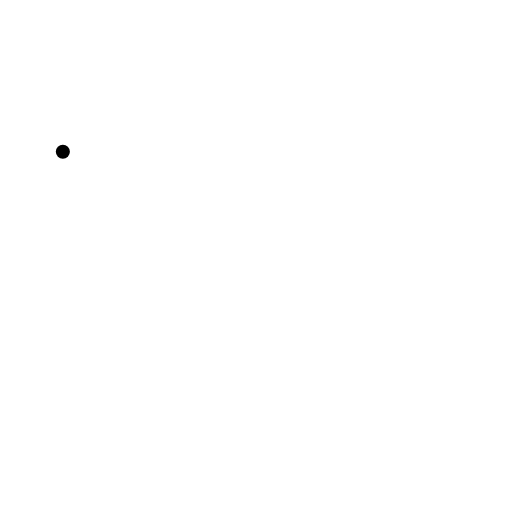
t = 0.00 s
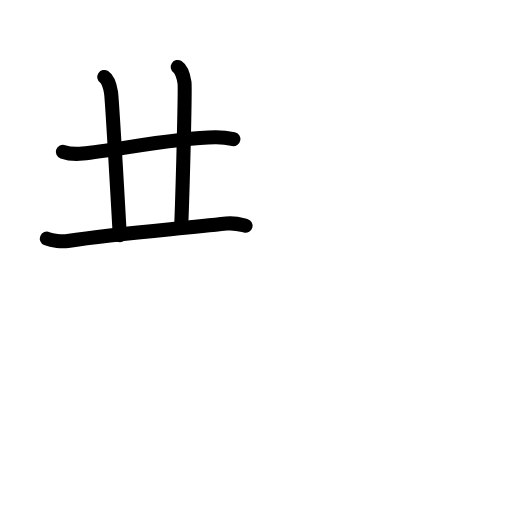
t = 3.75 s
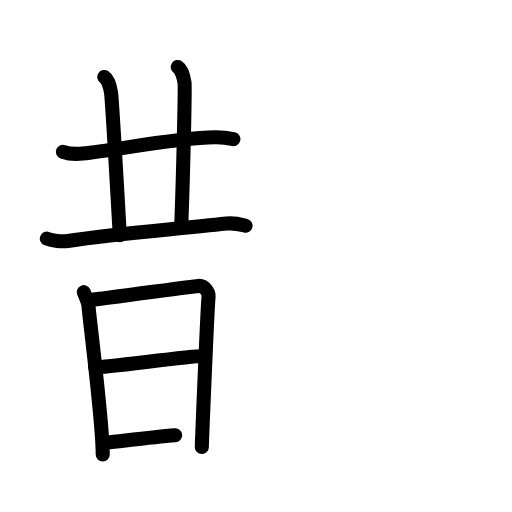
t = 7.75 s
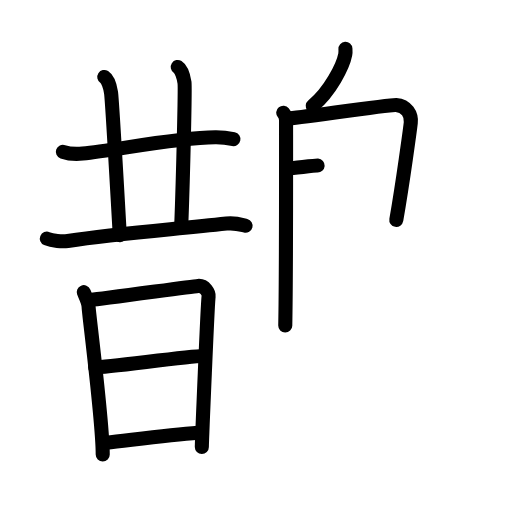
t = 11.25 s
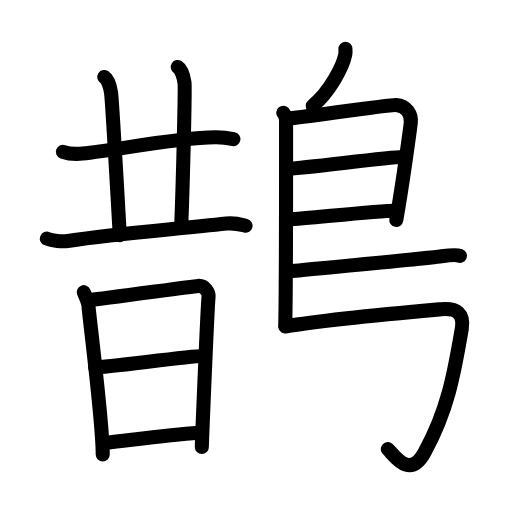
t = 14.69 s
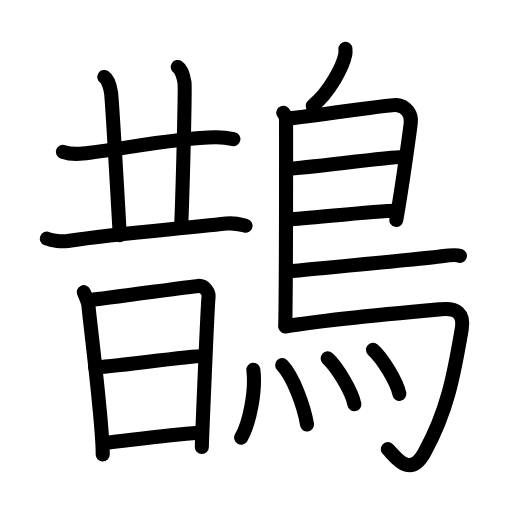
t = 19.00 s

The animated SVG that drew these frames (rendered in a browser with its animation timeline set to each time). Animation: 54 SMIL elements (animate=54); one cycle of 19.00 s.

<?xml version="1.0" encoding="UTF-8"?>
<!--
AniKanjiVG is licensed by CC-BY-SA Paul C. Sommerhoff (https://bitbucket.org/sommerhoff/anikanjivg).
AniKanjiVG uses KanjiVG which is licensed by CC-BY-SA Ulrich Apel (http://kanjivg.tagaini.net).
See also http://creativecommons.org/licenses/by-sa/3.0/
-->
<svg xmlns:kvg='http://kanjivg.tagaini.net' xmlns='http://www.w3.org/2000/svg' width='109' height='109' viewBox='0 0 109 109' style='fill:none;stroke:#000000;stroke-width:3;stroke-linecap:round;stroke-linejoin:round;' id="kvg:kanji_09d72"><g id="kvg:09d72" kvg:element="鵲"><g id="kvg:09d72-g1" kvg:element="昔" kvg:position="left"><g id="kvg:09d72-g2" kvg:position="top"><g id="kvg:09d72-g3" kvg:element="廾" kvg:variant="true"><g id="kvg:09d72-g4" kvg:element="十" kvg:part="1"><path id="kvg:09d72-s1" kvg:type="㇐" d="M13.38,32.31c1.1,0.39,3.12,0.5,4.22,0.39c7.01-0.68,19.49-3.36,28.24-3.47c1.83-0.02,2.93,0.19,3.85,0.38"><animate attributeName="d" begin="0.0s" dur="0.3333333333333333s" from="M13.38,32.31C13.38,32.31,13.38,32.31,13.38,32.31" to="M13.38,32.31c1.1,0.39,3.12,0.5,4.22,0.39" />
<animate attributeName="d" begin="0.3333333333333333s" dur="0.3333333333333333s" from="M13.38,32.31c1.1,0.39,3.12,0.5,4.22,0.39c0,0,0,0,0,0,0" to="M13.38,32.31c1.1,0.39,3.12,0.5,4.22,0.39c7.01-0.68,19.49-3.36,28.24-3.47" />
<animate attributeName="d" begin="0.6666666666666666s" dur="0.3333333333333333s" from="M13.38,32.31c1.1,0.39,3.12,0.5,4.22,0.39c7.01-0.68,19.49-3.36,28.24-3.47c0,0,0,0,0,0,0" to="M13.38,32.31c1.1,0.39,3.12,0.5,4.22,0.39c7.01-0.68,19.49-3.36,28.24-3.47c1.83-0.02,2.93,0.19,3.85,0.38" />
</path>
</g>
<g id="kvg:09d72-g5" kvg:element="丿" kvg:variant="true"><path id="kvg:09d72-s2" kvg:type="㇑" d="M22.2,16.38c0.8,0.51,1.28,2.3,1.44,3.33c0.16,1.02,1.31,20.63,1.86,30.35"><animate attributeName="d" begin="1.0s" dur="0.5s" from="M22.2,16.38C22.2,16.38,22.2,16.38,22.2,16.38" to="M22.2,16.38c0.8,0.51,1.28,2.3,1.44,3.33" />
<animate attributeName="d" begin="1.5s" dur="0.5s" from="M22.2,16.38c0.8,0.51,1.28,2.3,1.44,3.33c0,0,0,0,0,0,0" to="M22.2,16.38c0.8,0.51,1.28,2.3,1.44,3.33c0.16,1.02,1.31,20.63,1.86,30.35" />
<animate attributeName="d" begin="0s" dur="1.0s" from="M-100,-100" to="M-100,-100" />
</path>
</g>
<g id="kvg:09d72-g6" kvg:element="十" kvg:part="2"><path id="kvg:09d72-s3" kvg:type="㇑" d="M37.84,14.25c0.8,0.51,1.28,2.3,1.44,3.33C39.44,18.6,39,37,38.59,48.01"><animate attributeName="d" begin="2.0s" dur="0.5s" from="M37.84,14.25C37.84,14.25,37.84,14.25,37.84,14.25" to="M37.84,14.25c0.8,0.51,1.28,2.3,1.44,3.33" />
<animate attributeName="d" begin="2.5s" dur="0.5s" from="M37.84,14.25c0.8,0.51,1.28,2.3,1.44,3.33c0,0,0,0,0,0,0" to="M37.84,14.25c0.8,0.51,1.28,2.3,1.44,3.33C39.44,18.6,39,37,38.59,48.01" />
<animate attributeName="d" begin="0s" dur="2.0s" from="M-100,-100" to="M-100,-100" />
</path>
</g>
</g>
<path id="kvg:09d72-s4" kvg:type="㇐" d="M9.97,50.8c1.16,0.49,3.3,0.66,4.46,0.49C24.75,49.75,35,49,48.21,47.59c1.93-0.21,3.1,0.23,4.07,0.48"><animate attributeName="d" begin="3.0s" dur="0.3333333333333333s" from="M9.97,50.8C9.97,50.8,9.97,50.8,9.97,50.8" to="M9.97,50.8c1.16,0.49,3.3,0.66,4.46,0.49" />
<animate attributeName="d" begin="3.3333333333333335s" dur="0.3333333333333333s" from="M9.97,50.8c1.16,0.49,3.3,0.66,4.46,0.49c0,0,0,0,0,0,0" to="M9.97,50.8c1.16,0.49,3.3,0.66,4.46,0.49C24.75,49.75,35,49,48.21,47.59" />
<animate attributeName="d" begin="3.6666666666666665s" dur="0.3333333333333333s" from="M9.97,50.8c1.16,0.49,3.3,0.66,4.46,0.49C24.75,49.75,35,49,48.21,47.59c0,0,0,0,0,0,0" to="M9.97,50.8c1.16,0.49,3.3,0.66,4.46,0.49C24.75,49.75,35,49,48.21,47.59c1.93-0.21,3.1,0.23,4.07,0.48" />
<animate attributeName="d" begin="0s" dur="3.0s" from="M-100,-100" to="M-100,-100" />
</path>
</g>
<g id="kvg:09d72-g7" kvg:element="日" kvg:position="bottom"><path id="kvg:09d72-s5" kvg:type="㇑" d="M17.83,62.2c0.33,0.8,1.04,2.15,1.04,3.21c0,1.06,3,24.24,3,31.33"><animate attributeName="d" begin="4.0s" dur="0.5s" from="M17.83,62.2C17.83,62.2,17.83,62.2,17.83,62.2" to="M17.83,62.2c0.33,0.8,1.04,2.15,1.04,3.21" />
<animate attributeName="d" begin="4.5s" dur="0.5s" from="M17.83,62.2c0.33,0.8,1.04,2.15,1.04,3.21c0,0,0,0,0,0,0" to="M17.83,62.2c0.33,0.8,1.04,2.15,1.04,3.21c0,1.06,3,24.24,3,31.33" />
<animate attributeName="d" begin="0s" dur="4.0s" from="M-100,-100" to="M-100,-100" />
</path>
<path id="kvg:09d72-s6" kvg:type="㇕a" d="M19.43,63.82c1.89-0.13,21.01-2.79,22.73-2.95c1.44-0.13,2.36,1.47,2.25,2.26c-0.23,1.59-1.44,31.23-1.44,32.03"><animate attributeName="d" begin="5.0s" dur="0.3333333333333333s" from="M19.43,63.82C19.43,63.82,19.43,63.82,19.43,63.82" to="M19.43,63.82c1.89-0.13,21.01-2.79,22.73-2.95" />
<animate attributeName="d" begin="5.333333333333333s" dur="0.3333333333333333s" from="M19.43,63.82c1.89-0.13,21.01-2.79,22.73-2.95c0,0,0,0,0,0,0" to="M19.43,63.82c1.89-0.13,21.01-2.79,22.73-2.95c1.44-0.13,2.36,1.47,2.25,2.26" />
<animate attributeName="d" begin="5.666666666666667s" dur="0.3333333333333333s" from="M19.43,63.82c1.89-0.13,21.01-2.79,22.73-2.95c1.44-0.13,2.36,1.47,2.25,2.26c0,0,0,0,0,0,0" to="M19.43,63.82c1.89-0.13,21.01-2.79,22.73-2.95c1.44-0.13,2.36,1.47,2.25,2.26c-0.23,1.59-1.44,31.23-1.44,32.03" />
<animate attributeName="d" begin="0s" dur="5.0s" from="M-100,-100" to="M-100,-100" />
</path>
<path id="kvg:09d72-s7" kvg:type="㇐a" d="M20.26,78.2c2.56,0,20.03-2.42,22.93-2.42"><animate attributeName="d" begin="6.0s" dur="1.0s" from="M20.26,78.2C20.26,78.2,20.26,78.2,20.26,78.2" to="M20.26,78.2c2.56,0,20.03-2.42,22.93-2.42" />
<animate attributeName="d" begin="0s" dur="6.0s" from="M-100,-100" to="M-100,-100" />
</path>
<path id="kvg:09d72-s8" kvg:type="㇐a" d="M22.65,94.26c5.21-0.57,13.04-1.64,19.54-2.13"><animate attributeName="d" begin="7.0s" dur="1.0s" from="M22.65,94.26C22.65,94.26,22.65,94.26,22.65,94.26" to="M22.65,94.26c5.21-0.57,13.04-1.64,19.54-2.13" />
<animate attributeName="d" begin="0s" dur="7.0s" from="M-100,-100" to="M-100,-100" />
</path>
</g>
</g>
<g id="kvg:09d72-g8" kvg:element="鳥" kvg:position="right" kvg:radical="general"><path id="kvg:09d72-s9" kvg:type="㇒" d="M73.54,10.41c0.02,0.3,0.04,0.78-0.04,1.2c-0.48,2.49-3.2,7.83-6.92,10.94"><animate attributeName="d" begin="8.0s" dur="0.5s" from="M73.54,10.41C73.54,10.41,73.54,10.41,73.54,10.41" to="M73.54,10.41c0.02,0.3,0.04,0.78-0.04,1.2" />
<animate attributeName="d" begin="8.5s" dur="0.5s" from="M73.54,10.41c0.02,0.3,0.04,0.78-0.04,1.2c0,0,0,0,0,0,0" to="M73.54,10.41c0.02,0.3,0.04,0.78-0.04,1.2c-0.48,2.49-3.2,7.83-6.92,10.94" />
<animate attributeName="d" begin="0s" dur="8.0s" from="M-100,-100" to="M-100,-100" />
</path>
<path id="kvg:09d72-s10" kvg:type="㇑" d="M60.3,23.99c0.33,0.41,0.6,0.96,0.6,1.63c0,6.81,0.04,32.97-0.17,43.68"><animate attributeName="d" begin="9.0s" dur="0.5s" from="M60.3,23.99C60.3,23.99,60.3,23.99,60.3,23.99" to="M60.3,23.99c0.33,0.41,0.6,0.96,0.6,1.63" />
<animate attributeName="d" begin="9.5s" dur="0.5s" from="M60.3,23.99c0.33,0.41,0.6,0.96,0.6,1.63c0,0,0,0,0,0,0" to="M60.3,23.99c0.33,0.41,0.6,0.96,0.6,1.63c0,6.81,0.04,32.97-0.17,43.68" />
<animate attributeName="d" begin="0s" dur="9.0s" from="M-100,-100" to="M-100,-100" />
</path>
<path id="kvg:09d72-s11" kvg:type="㇕a" d="M61.31,25.23c1.55,0,21.5-2.98,23.01-2.88c2.24,0.15,3.33,2.03,3.13,3.78c-0.12,1.08-1.64,12.42-3.08,20.68"><animate attributeName="d" begin="10.0s" dur="0.3333333333333333s" from="M61.31,25.23C61.31,25.23,61.31,25.23,61.31,25.23" to="M61.31,25.23c1.55,0,21.5-2.98,23.01-2.88" />
<animate attributeName="d" begin="10.333333333333334s" dur="0.3333333333333333s" from="M61.31,25.23c1.55,0,21.5-2.98,23.01-2.88c0,0,0,0,0,0,0" to="M61.31,25.23c1.55,0,21.5-2.98,23.01-2.88c2.24,0.15,3.33,2.03,3.13,3.78" />
<animate attributeName="d" begin="10.666666666666666s" dur="0.3333333333333333s" from="M61.31,25.23c1.55,0,21.5-2.98,23.01-2.88c2.24,0.15,3.33,2.03,3.13,3.78c0,0,0,0,0,0,0" to="M61.31,25.23c1.55,0,21.5-2.98,23.01-2.88c2.24,0.15,3.33,2.03,3.13,3.78c-0.12,1.08-1.64,12.42-3.08,20.68" />
<animate attributeName="d" begin="0s" dur="10.0s" from="M-100,-100" to="M-100,-100" />
</path>
<path id="kvg:09d72-s12" kvg:type="㇐a" d="M61.56,35.85c1.9,0.13,22.1-2.58,24.25-2.44"><animate attributeName="d" begin="11.0s" dur="1.0s" from="M61.56,35.85C61.56,35.85,61.56,35.85,61.56,35.85" to="M61.56,35.85c1.9,0.13,22.1-2.58,24.25-2.44" />
<animate attributeName="d" begin="0s" dur="11.0s" from="M-100,-100" to="M-100,-100" />
</path>
<path id="kvg:09d72-s13" kvg:type="㇐a" d="M61.47,46.71c3.88-0.13,18.05-1.84,22.88-1.85"><animate attributeName="d" begin="12.0s" dur="1.0s" from="M61.47,46.71C61.47,46.71,61.47,46.71,61.47,46.71" to="M61.47,46.71c3.88-0.13,18.05-1.84,22.88-1.85" />
<animate attributeName="d" begin="0s" dur="12.0s" from="M-100,-100" to="M-100,-100" />
</path>
<path id="kvg:09d72-s14" kvg:type="㇐b" d="M61.69,57.75c8.18-0.79,28.79-2.69,32.3-3.19c1.22-0.17,3.3-0.33,3.92-0.1"><animate attributeName="d" begin="13.0s" dur="0.5s" from="M61.69,57.75C61.69,57.75,61.69,57.75,61.69,57.75" to="M61.69,57.75c8.18-0.79,28.79-2.69,32.3-3.19" />
<animate attributeName="d" begin="13.5s" dur="0.5s" from="M61.69,57.75c8.18-0.79,28.79-2.69,32.3-3.19c0,0,0,0,0,0,0" to="M61.69,57.75c8.18-0.79,28.79-2.69,32.3-3.19c1.22-0.17,3.3-0.33,3.92-0.1" />
<animate attributeName="d" begin="0s" dur="13.0s" from="M-100,-100" to="M-100,-100" />
</path>
<path id="kvg:09d72-s15" kvg:type="㇆a" d="M60.74,69.5c9.1-1.54,28.13-3.22,33.17-3.67c3.28-0.3,4.97,0.84,4.38,4.3c-1.64,9.64-3.04,17.37-7.93,26.22c-3.19,5.79-6.47,0.48-7.8-0.73"><animate attributeName="d" begin="14.0s" dur="0.25s" from="M60.74,69.5C60.74,69.5,60.74,69.5,60.74,69.5" to="M60.74,69.5c9.1-1.54,28.13-3.22,33.17-3.67" />
<animate attributeName="d" begin="14.25s" dur="0.25s" from="M60.74,69.5c9.1-1.54,28.13-3.22,33.17-3.67c0,0,0,0,0,0,0" to="M60.74,69.5c9.1-1.54,28.13-3.22,33.17-3.67c3.28-0.3,4.97,0.84,4.38,4.3" />
<animate attributeName="d" begin="14.5s" dur="0.25s" from="M60.74,69.5c9.1-1.54,28.13-3.22,33.17-3.67c3.28-0.3,4.97,0.84,4.38,4.3c0,0,0,0,0,0,0" to="M60.74,69.5c9.1-1.54,28.13-3.22,33.17-3.67c3.28-0.3,4.97,0.84,4.38,4.3c-1.64,9.64-3.04,17.37-7.93,26.22" />
<animate attributeName="d" begin="14.75s" dur="0.25s" from="M60.74,69.5c9.1-1.54,28.13-3.22,33.17-3.67c3.28-0.3,4.97,0.84,4.38,4.3c-1.64,9.64-3.04,17.37-7.93,26.22c0,0,0,0,0,0,0" to="M60.74,69.5c9.1-1.54,28.13-3.22,33.17-3.67c3.28-0.3,4.97,0.84,4.38,4.3c-1.64,9.64-3.04,17.37-7.93,26.22c-3.19,5.79-6.47,0.48-7.8-0.73" />
<animate attributeName="d" begin="0s" dur="14.0s" from="M-100,-100" to="M-100,-100" />
</path>
<g id="kvg:09d72-g9" kvg:element="灬" kvg:variant="true" kvg:original="火"><path id="kvg:09d72-s16" kvg:type="㇔" d="M53.94,78.73c0.57,4.78-0.91,11.51-2.6,14.44"><animate attributeName="d" begin="15.0s" dur="1.0s" from="M53.94,78.73C53.94,78.73,53.94,78.73,53.94,78.73" to="M53.94,78.73c0.57,4.78-0.91,11.51-2.6,14.44" />
<animate attributeName="d" begin="0s" dur="15.0s" from="M-100,-100" to="M-100,-100" />
</path>
<path id="kvg:09d72-s17" kvg:type="㇔" d="M60.07,77.74c2.41,2.48,4.69,8.98,5.29,12.62"><animate attributeName="d" begin="16.0s" dur="1.0s" from="M60.07,77.74C60.07,77.74,60.07,77.74,60.07,77.74" to="M60.07,77.74c2.41,2.48,4.69,8.98,5.29,12.62" />
<animate attributeName="d" begin="0s" dur="16.0s" from="M-100,-100" to="M-100,-100" />
</path>
<path id="kvg:09d72-s18" kvg:type="㇔" d="M69.75,76.29c2.01,1.78,5.19,7.14,5.69,9.76"><animate attributeName="d" begin="17.0s" dur="1.0s" from="M69.75,76.29C69.75,76.29,69.75,76.29,69.75,76.29" to="M69.75,76.29c2.01,1.78,5.19,7.14,5.69,9.76" />
<animate attributeName="d" begin="0s" dur="17.0s" from="M-100,-100" to="M-100,-100" />
</path>
<path id="kvg:09d72-s19" kvg:type="㇔" d="M79.41,74.48c1.98,1.71,5.11,6.88,5.61,9.39"><animate attributeName="d" begin="18.0s" dur="1.0s" from="M79.41,74.48C79.41,74.48,79.41,74.48,79.41,74.48" to="M79.41,74.48c1.98,1.71,5.11,6.88,5.61,9.39" />
<animate attributeName="d" begin="0s" dur="18.0s" from="M-100,-100" to="M-100,-100" />
</path>
</g>
</g>
</g>
</svg>
